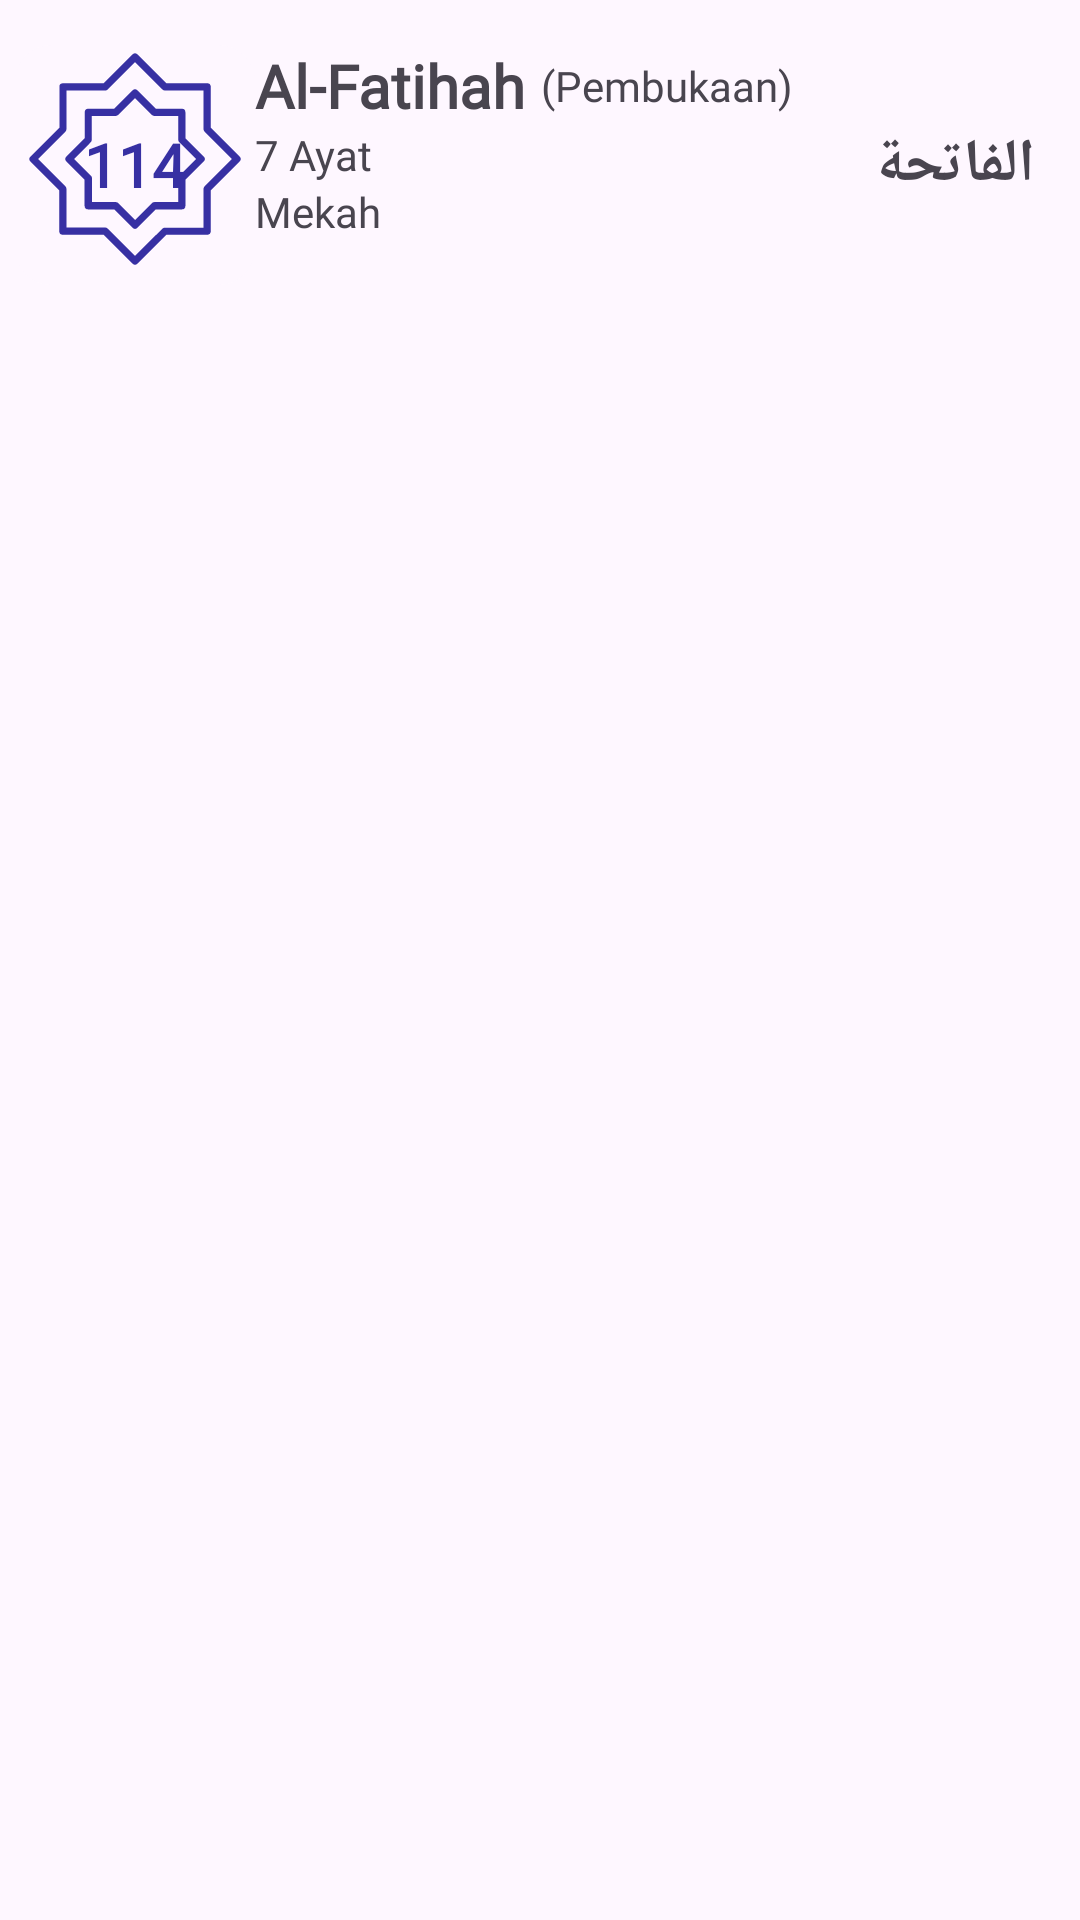

Android layout source for this screen:
<!-- AndroidManifest.xml: application theme Theme.QurKu -->
<!-- res/layout/component_surah.xml -->
<?xml version="1.0" encoding="utf-8"?>
<LinearLayout xmlns:android="http://schemas.android.com/apk/res/android"
    android:layout_width="match_parent"
    android:layout_height="wrap_content"
    xmlns:app="http://schemas.android.com/apk/res-auto">
    <com.google.android.material.card.MaterialCardView
        android:id="@+id/layout"
        android:layout_width="match_parent"
        android:layout_height="wrap_content"
        android:clickable="true"
        android:focusable="true"
        app:cardBackgroundColor="@android:color/transparent"
        app:cardElevation="0dp"
        app:strokeWidth="0dp"
        app:cardCornerRadius="0dp">
        <androidx.constraintlayout.widget.ConstraintLayout
            android:layout_width="match_parent"
            android:layout_height="wrap_content"
            android:paddingHorizontal="5dp"
            android:paddingVertical="15dp">
            <com.google.android.material.card.MaterialCardView
                android:id="@+id/wrap_number"
                android:layout_width="80dp"
                android:layout_height="80dp"
                app:layout_constraintTop_toTopOf="parent"
                app:layout_constraintStart_toStartOf="parent"
                app:layout_constraintBottom_toBottomOf="parent"
                app:cardElevation="0dp"
                app:strokeWidth="0dp">
                <LinearLayout
                    android:layout_width="match_parent"
                    android:layout_height="match_parent"
                    android:background="@drawable/logo"
                    android:gravity="center">
                    <TextView
                        android:id="@+id/number"
                        android:layout_width="wrap_content"
                        android:layout_height="wrap_content"
                        android:text="@string/_114"
                        android:textSize="20sp"
                        android:fontFamily="@font/poppins_bold"
                        android:textStyle="bold"
                        android:textColor="@color/indigo_800"/>
                </LinearLayout>
            </com.google.android.material.card.MaterialCardView>

            <TextView
                android:id="@+id/latin_name"
                android:layout_width="wrap_content"
                android:layout_height="wrap_content"
                app:layout_constraintTop_toTopOf="@id/wrap_number"
                app:layout_constraintStart_toEndOf="@id/wrap_number"
                app:layout_constraintEnd_toStartOf="@id/name_meaning"
                android:text="@string/al_fatihah"
                android:textSize="20sp"
                android:textStyle="bold"/>

            <TextView
                android:id="@+id/name_meaning"
                android:layout_width="0dp"
                android:layout_height="wrap_content"
                android:layout_marginStart="5dp"
                android:text="@string/pembukaan"
                app:layout_constraintBottom_toBottomOf="@id/latin_name"
                app:layout_constraintStart_toEndOf="@id/latin_name"
                app:layout_constraintEnd_toEndOf="parent"
                app:layout_constraintTop_toTopOf="@id/latin_name" />

            <TextView
                android:id="@+id/verse_count"
                android:layout_width="wrap_content"
                android:layout_height="wrap_content"
                app:layout_constraintTop_toBottomOf="@id/latin_name"
                app:layout_constraintStart_toEndOf="@id/wrap_number"
                android:text="@string/_7_ayat"/>

            <TextView
                android:id="@+id/disembarkation"
                android:layout_width="wrap_content"
                android:layout_height="wrap_content"
                app:layout_constraintTop_toBottomOf="@id/verse_count"
                app:layout_constraintStart_toEndOf="@id/wrap_number"
                android:text="@string/mekah"/>
            
            <TextView
                android:id="@+id/name"
                android:layout_width="wrap_content"
                android:layout_height="wrap_content"
                app:layout_constraintTop_toTopOf="parent"
                app:layout_constraintEnd_toEndOf="parent"
                app:layout_constraintBottom_toBottomOf="parent"
                app:layout_constraintTop_toBottomOf="@id/name_meaning"
                android:layout_marginEnd="10dp"
                android:text="@string/al_fatihah_arabic"
                android:textSize="20sp"
                android:fontFamily="@font/poppins_bold"
                android:textStyle="bold"/>
        </androidx.constraintlayout.widget.ConstraintLayout>
    </com.google.android.material.card.MaterialCardView>
</LinearLayout>
<!-- resources referenced by this layout -->
<resources>
  <color name="indigo_800">#3730a3</color>
  <!-- drawable logo (drawable) -->
  <vector xmlns:android="http://schemas.android.com/apk/res/android"
      android:width="512dp"
      android:height="512dp"
      android:viewportWidth="100"
      android:viewportHeight="100">
    <path
        android:pathData="m6.44,48.56 l12,12v17a1.5,1.5 0,0 0,1.5 1.5h17l12,12a1.5,1.5 0,0 0,2.12 0l12,-12h17a1.5,1.5 0,0 0,1.5 -1.5v-17l12,-12a1.49,1.49 0,0 0,0 -2.12l-12,-12v-17a1.5,1.5 0,0 0,-1.5 -1.5h-17l-12,-12a1.55,1.55 0,0 0,-2.12 0l-12,12L20,15.94a1.5,1.5 0,0 0,-1.5 1.5v17l-12,12a1.49,1.49 0,0 0,-0.06 2.12ZM21,36.11a1.5,1.5 0,0 0,0.44 -1.06L21.44,19h16.1a1.5,1.5 0,0 0,1.06 -0.44L50,7.12l11.39,11.39a1.5,1.5 0,0 0,1.06 0.44h16.1v16.1a1.5,1.5 0,0 0,0.45 1.06L90.38,47.5 79,58.89a1.5,1.5 0,0 0,-0.45 1.11v16.1h-16.1a1.5,1.5 0,0 0,-1.06 0.44L50,87.88 38.61,76.49a1.5,1.5 0,0 0,-1.06 -0.44h-16.1L21.45,60a1.5,1.5 0,0 0,-0.45 -1.11L9.62,47.5ZM29,56.18L29,67a1.51,1.51 0,0 0,1.5 1.5h10.82l7.62,7.61a1.5,1.5 0,0 0,2.12 0l7.62,-7.61h10.77A1.51,1.51 0,0 0,71 67L71,56.18l7.61,-7.62a1.49,1.49 0,0 0,0 -2.12L71,38.82L71,28.05a1.51,1.51 0,0 0,-1.5 -1.5L58.68,26.55l-7.62,-7.61a1.49,1.49 0,0 0,-2.12 0l-7.62,7.61L30.55,26.55a1.51,1.51 0,0 0,-1.5 1.5v10.77l-7.61,7.62a1.49,1.49 0,0 0,0 2.12ZM31.57,40.51a1.52,1.52 0,0 0,0.43 -1.06v-9.9h10a1.52,1.52 0,0 0,1 -0.43l7,-7 7,7a1.52,1.52 0,0 0,1.06 0.43L68,29.55v9.9a1.52,1.52 0,0 0,0.43 1.06l7,7 -7,7a1.52,1.52 0,0 0,-0.43 1.04v9.9h-9.9a1.52,1.52 0,0 0,-1.06 0.43l-7,7 -7,-7a1.52,1.52 0,0 0,-1.04 -0.43h-9.9v-9.9a1.52,1.52 0,0 0,-0.43 -1.06l-7,-7Z"
        android:fillColor="#3730a3"/>
  </vector>
  <string name="_114">114</string>
  <string name="_7_ayat">7 Ayat</string>
  <string name="al_fatihah">Al-Fatihah</string>
  <string name="al_fatihah_arabic">الفاتحة</string>
  <string name="mekah">Mekah</string>
  <string name="pembukaan">(Pembukaan)</string>
  <style name="Theme.QurKu" parent="Base.Theme.QurKu" />
  <style name="Base.Theme.QurKu" parent="Theme.Material3.DayNight.NoActionBar">
          <item name="fontFamily">@font/poppins_regular</item>
          <item name="android:windowTranslucentStatus">true</item>
      </style>
</resources>
